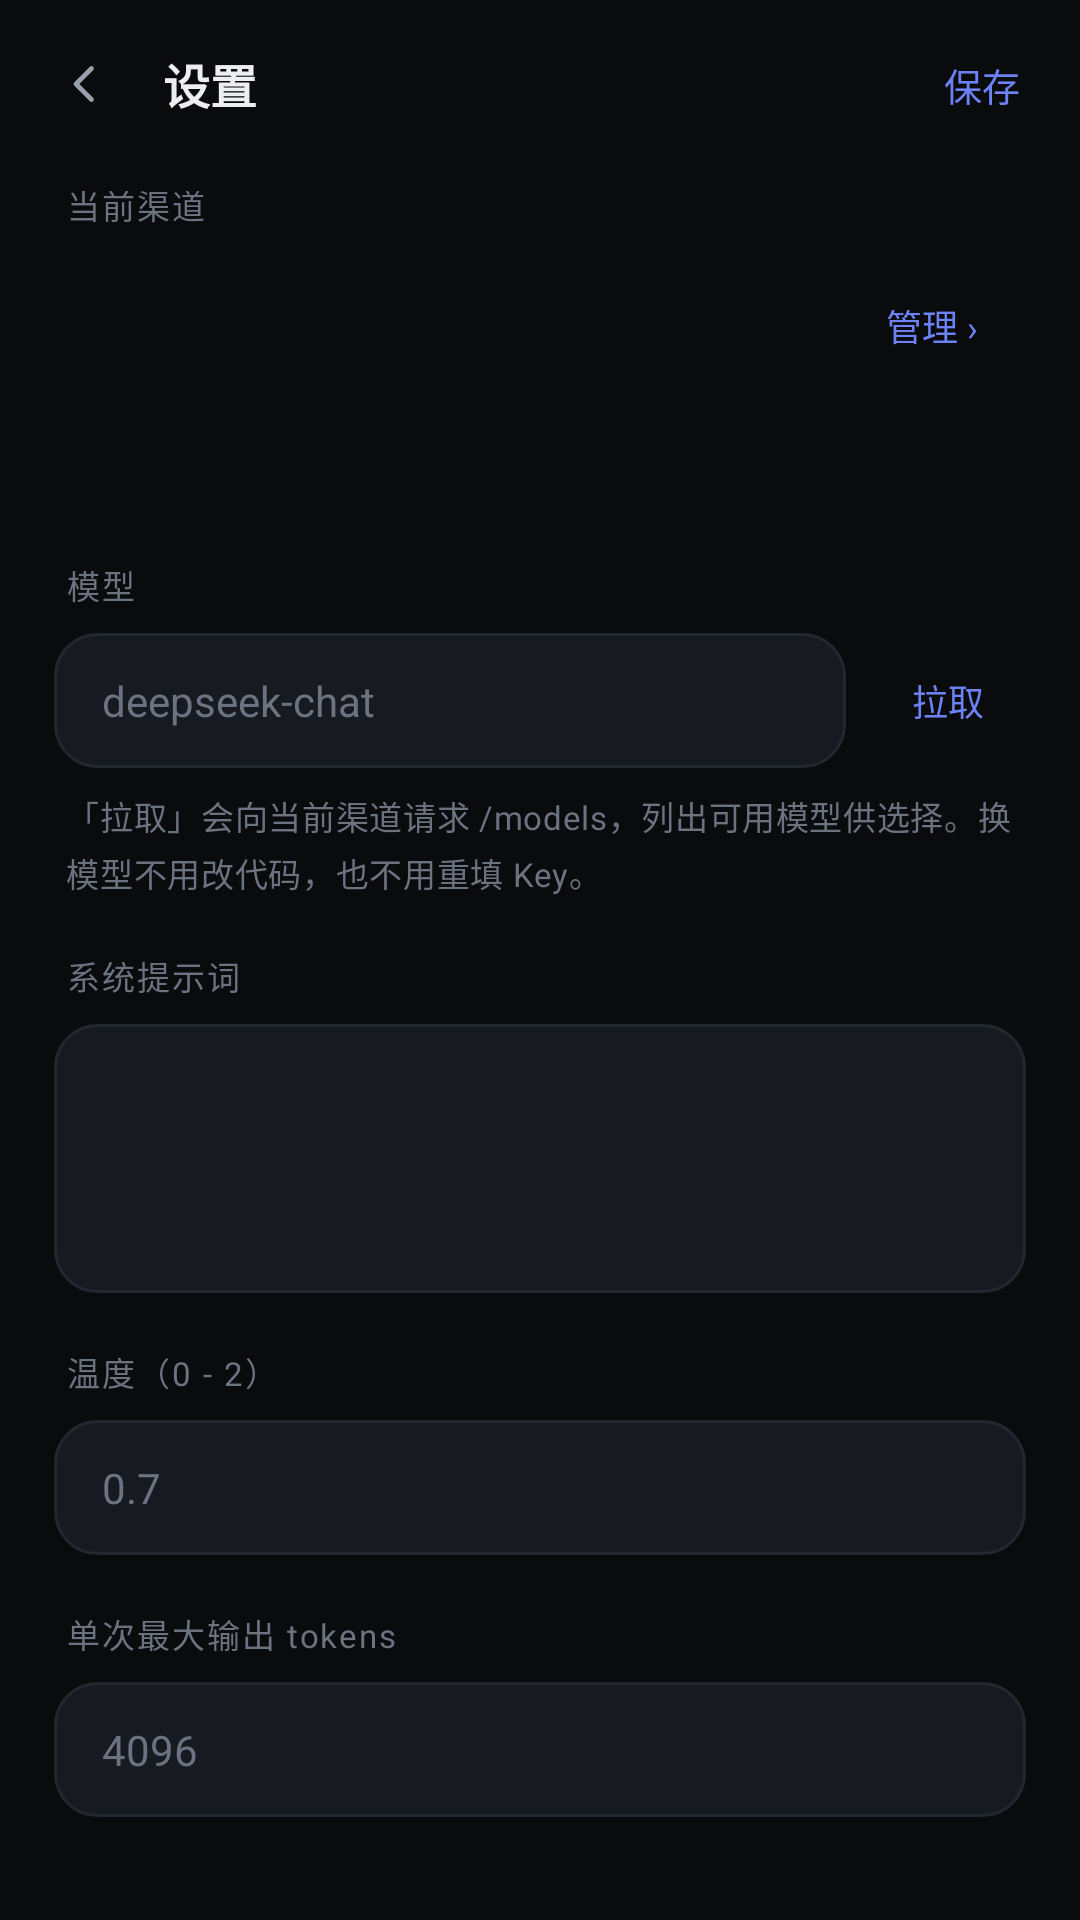

Android layout source for this screen:
<!-- AndroidManifest.xml: application theme Theme.Dsh -->
<!-- res/layout/activity_settings.xml -->
<?xml version="1.0" encoding="utf-8"?>
<LinearLayout xmlns:android="http://schemas.android.com/apk/res/android"
    android:layout_width="match_parent"
    android:layout_height="match_parent"
    android:background="@color/bg"
    android:fitsSystemWindows="true"
    android:orientation="vertical">

    <LinearLayout style="@style/TopBar">

        <ImageView
            android:id="@+id/btnBack"
            style="@style/IconButton"
            android:layout_marginLeft="-10dp"
            android:contentDescription="返回"
            android:src="@drawable/ic_back_24" />

        <TextView
            android:layout_width="0dp"
            android:layout_height="wrap_content"
            android:layout_weight="1"
            android:layout_marginLeft="6dp"
            android:text="设置"
            android:textColor="@color/text"
            android:textSize="15.5sp"
            android:textStyle="bold" />

        <TextView
            android:id="@+id/btnSave"
            style="@style/TopBarButton"
            android:text="保存"
            android:textColor="@color/accent" />
    </LinearLayout>

    <ScrollView
        android:layout_width="match_parent"
        android:layout_height="0dp"
        android:layout_weight="1"
        android:clipToPadding="false"
        android:scrollbars="none">

        <LinearLayout
            android:layout_width="match_parent"
            android:layout_height="wrap_content"
            android:orientation="vertical"
            android:paddingLeft="18dp"
            android:paddingTop="4dp"
            android:paddingRight="18dp"
            android:paddingBottom="30dp">

            <TextView
                style="@style/FieldLabel"
                android:text="当前渠道" />

            <LinearLayout
                android:id="@+id/providerCard"
                android:layout_width="match_parent"
                android:layout_height="wrap_content"
                android:background="@drawable/bg_card"
                android:clickable="true"
                android:focusable="true"
                android:orientation="vertical"
                android:paddingLeft="16dp"
                android:paddingTop="14dp"
                android:paddingRight="16dp"
                android:paddingBottom="14dp">

                <LinearLayout
                    android:layout_width="match_parent"
                    android:layout_height="wrap_content"
                    android:gravity="center_vertical"
                    android:orientation="horizontal">

                    <TextView
                        android:id="@+id/providerName"
                        android:layout_width="0dp"
                        android:layout_height="wrap_content"
                        android:layout_weight="1"
                        android:ellipsize="end"
                        android:maxLines="1"
                        android:text=""
                        android:textColor="@color/text"
                        android:textSize="15sp" />

                    <TextView
                        android:layout_width="wrap_content"
                        android:layout_height="wrap_content"
                        android:text="管理 ›"
                        android:textColor="@color/accent"
                        android:textSize="12sp" />
                </LinearLayout>

                <TextView
                    android:id="@+id/providerBase"
                    android:layout_width="match_parent"
                    android:layout_height="wrap_content"
                    android:layout_marginTop="4dp"
                    android:ellipsize="middle"
                    android:singleLine="true"
                    android:text=""
                    android:textColor="@color/text_faint"
                    android:textSize="10.5sp" />

                <TextView
                    android:id="@+id/providerState"
                    android:layout_width="match_parent"
                    android:layout_height="wrap_content"
                    android:layout_marginTop="3dp"
                    android:text=""
                    android:textColor="@color/text_dim"
                    android:textSize="11sp" />
            </LinearLayout>

            <TextView
                style="@style/FieldLabel"
                android:layout_marginTop="18dp"
                android:text="模型" />

            <LinearLayout
                android:layout_width="match_parent"
                android:layout_height="wrap_content"
                android:orientation="horizontal">

                <EditText
                    android:id="@+id/model"
                    style="@style/Field"
                    android:layout_width="0dp"
                    android:layout_weight="1"
                    android:hint="deepseek-chat"
                    android:inputType="text"
                    android:singleLine="true" />

                <TextView
                    android:id="@+id/btnFetchModels"
                    android:layout_width="wrap_content"
                    android:layout_height="match_parent"
                    android:layout_marginLeft="8dp"
                    android:background="@drawable/bg_chip"
                    android:clickable="true"
                    android:focusable="true"
                    android:gravity="center"
                    android:paddingLeft="14dp"
                    android:paddingRight="14dp"
                    android:text="拉取"
                    android:textColor="@color/accent"
                    android:textSize="12sp" />
            </LinearLayout>

            <TextView
                style="@style/FieldHint"
                android:text="「拉取」会向当前渠道请求 /models，列出可用模型供选择。换模型不用改代码，也不用重填 Key。" />

            <TextView
                style="@style/FieldLabel"
                android:layout_marginTop="18dp"
                android:text="系统提示词" />

            <EditText
                android:id="@+id/systemPrompt"
                style="@style/Field"
                android:gravity="top|start"
                android:inputType="textMultiLine|textCapSentences"
                android:minLines="4"
                android:textSize="13sp" />

            <TextView
                style="@style/FieldLabel"
                android:layout_marginTop="18dp"
                android:text="温度（0 - 2）" />

            <EditText
                android:id="@+id/temperature"
                style="@style/Field"
                android:hint="0.7"
                android:inputType="numberDecimal"
                android:singleLine="true" />

            <TextView
                style="@style/FieldLabel"
                android:layout_marginTop="18dp"
                android:text="单次最大输出 tokens" />

            <EditText
                android:id="@+id/maxTokens"
                style="@style/Field"
                android:hint="4096"
                android:inputType="number"
                android:singleLine="true" />

            <TextView
                android:id="@+id/workspaceInfo"
                style="@style/FieldHint"
                android:layout_marginTop="22dp"
                android:paddingLeft="0dp"
                android:text="" />

            <TextView
                android:id="@+id/btnTest"
                android:layout_width="match_parent"
                android:layout_height="wrap_content"
                android:layout_marginTop="22dp"
                android:background="@drawable/bg_chip"
                android:clickable="true"
                android:focusable="true"
                android:gravity="center"
                android:paddingTop="13dp"
                android:paddingBottom="13dp"
                android:text="测试当前渠道"
                android:textColor="@color/text"
                android:textSize="13sp" />

            <TextView
                android:id="@+id/btnClear"
                android:layout_width="match_parent"
                android:layout_height="wrap_content"
                android:layout_marginTop="10dp"
                android:background="@drawable/bg_chip"
                android:clickable="true"
                android:focusable="true"
                android:gravity="center"
                android:paddingTop="13dp"
                android:paddingBottom="13dp"
                android:text="清空所有会话"
                android:textColor="@color/err"
                android:textSize="13sp" />
        </LinearLayout>
    </ScrollView>
</LinearLayout>
<!-- resources referenced by this layout -->
<resources>
  <color name="accent">#6D82F7</color>
  <color name="bg">#0A0B0D</color>
  <color name="err">#E5706A</color>
  <color name="text">#ECEEF1</color>
  <color name="text_dim">#98A0AC</color>
  <color name="text_faint">#6B7280</color>
  <!-- drawable ic_back_24 (drawable) -->
  <?xml version="1.0" encoding="utf-8"?>
  <vector xmlns:android="http://schemas.android.com/apk/res/android"
      android:width="24dp"
      android:height="24dp"
      android:viewportWidth="24"
      android:viewportHeight="24">
      <path
          android:pathData="M14.6,5.8 L8.4,12 L14.6,18.2"
          android:strokeColor="#FFFFFF"
          android:strokeLineCap="round"
          android:strokeLineJoin="round"
          android:strokeWidth="1.9" />
  </vector>
  <style name="FieldHint">
          <item name="android:layout_width">match_parent</item>
          <item name="android:layout_height">wrap_content</item>
          <item name="android:textSize">11sp</item>
          <item name="android:textColor">@color/text_faint</item>
          <item name="android:letterSpacing">0.02</item>
          <item name="android:paddingLeft">4dp</item>
          <item name="android:paddingTop">8dp</item>
          <item name="android:lineSpacingExtra">3dp</item>
      </style>
  <style name="FieldLabel">
          <item name="android:layout_width">match_parent</item>
          <item name="android:layout_height">wrap_content</item>
          <item name="android:textSize">11sp</item>
          <item name="android:textColor">@color/text_faint</item>
          <item name="android:letterSpacing">0.06</item>
          <item name="android:paddingLeft">4dp</item>
          <item name="android:paddingBottom">8dp</item>
      </style>
  <style name="IconButton">
          <item name="android:layout_width">40dp</item>
          <item name="android:layout_height">40dp</item>
          <item name="android:padding">10dp</item>
          <item name="android:scaleType">fitCenter</item>
          <item name="android:clickable">true</item>
          <item name="android:focusable">true</item>
          <item name="android:tint">@color/text_dim</item>
          <item name="android:background">?android:attr/selectableItemBackgroundBorderless</item>
      </style>
  <style name="TopBar">
          <item name="android:layout_width">match_parent</item>
          <item name="android:layout_height">56dp</item>
          <item name="android:orientation">horizontal</item>
          <item name="android:gravity">center_vertical</item>
          <item name="android:paddingLeft">18dp</item>
          <item name="android:paddingRight">10dp</item>
          <item name="android:background">@color/bg</item>
      </style>
  <!-- drawable bg_field (drawable) -->
  <?xml version="1.0" encoding="utf-8"?>
  <shape xmlns:android="http://schemas.android.com/apk/res/android"
      android:shape="rectangle">
      <solid android:color="@color/surface2" />
      <stroke
          android:width="1dp"
          android:color="@color/line" />
      <corners android:radius="14dp" />
  </shape>
  <style name="DshDialog" parent="@android:style/Theme.Material.Dialog.NoActionBar">
          <item name="android:windowBackground">@drawable/bg_dialog</item>
          <item name="android:colorAccent">@color/accent</item>
          <item name="android:textColorPrimary">@color/text</item>
          <item name="android:textColorSecondary">@color/text_dim</item>
          <item name="android:windowMinWidthMajor">82%</item>
          <item name="android:windowMinWidthMinor">92%</item>
      </style>
  <color name="surface2">#171A20</color>
  <color name="line">#232730</color>
</resources>
